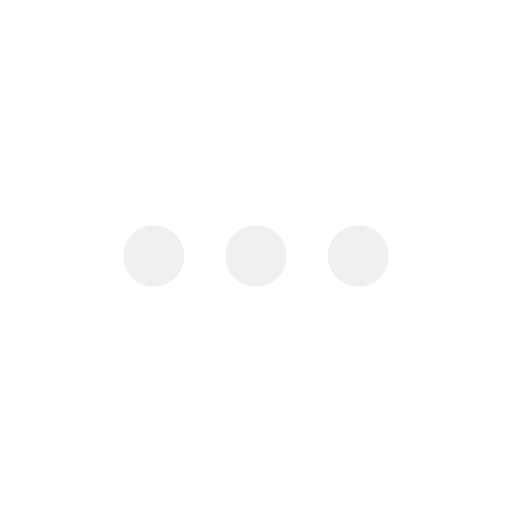
t = 0.00 s
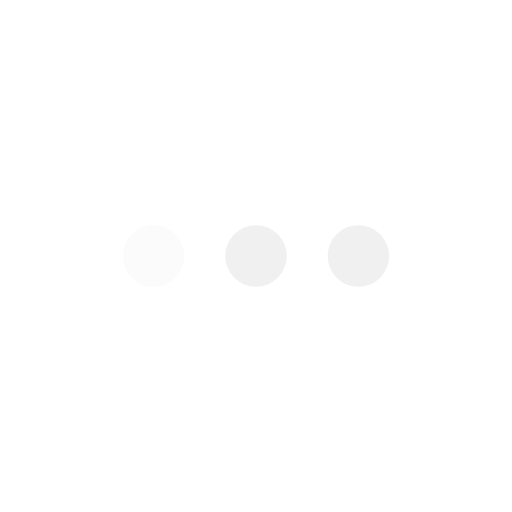
t = 0.16 s
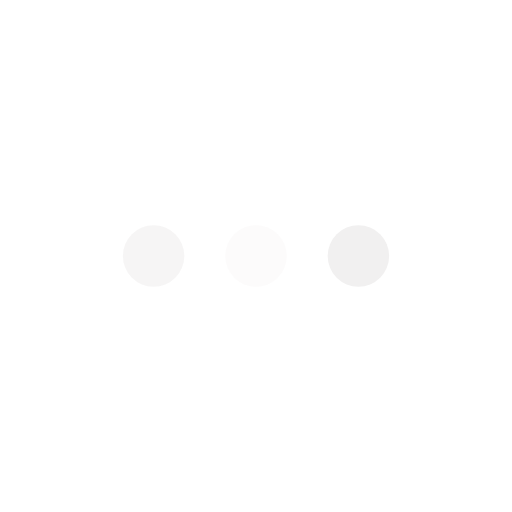
t = 0.26 s
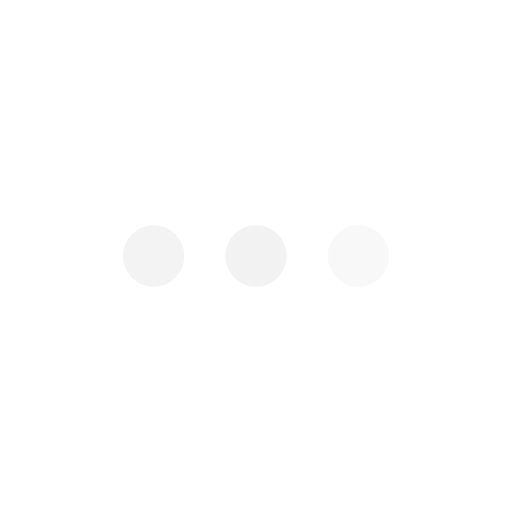
t = 0.41 s
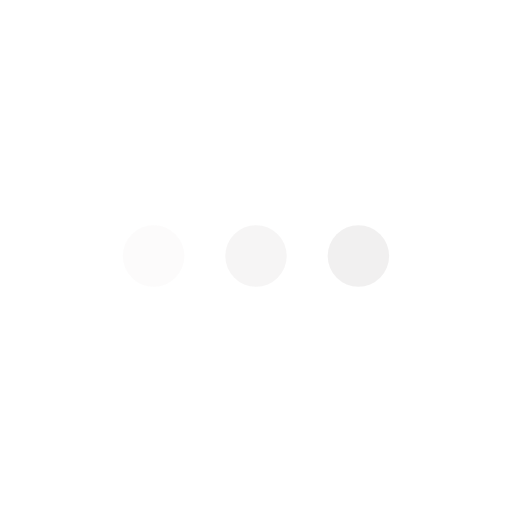
t = 0.54 s
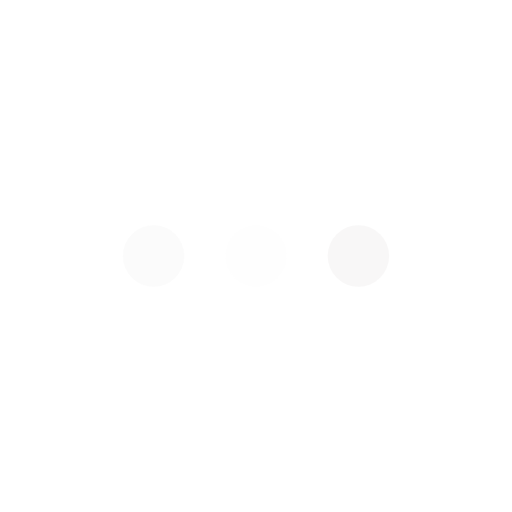
t = 0.68 s

The animated SVG that drew these frames (rendered in a browser with its animation timeline set to each time). Animation: 3 SMIL elements (animate=3); one cycle of 0.80 s, repeats indefinitely.

<svg version="1.1" id="L4" xmlns="http://www.w3.org/2000/svg" xmlns:xlink="http://www.w3.org/1999/xlink" x="0px" y="0px" viewBox="0 0 100 100" enable-background="new 0 0 0 0" xml:space="preserve">
    <circle fill="#F1F0F0" stroke="none" cx="30" cy="50" r="6">
        <animate
            attributeName="opacity"
            dur="0.5s"
            values="0;1;0"
            repeatCount="indefinite"
            begin="0.1"/>    
    </circle>
    <circle fill="#F1F0F0" stroke="none" cx="50" cy="50" r="6">
        <animate
            attributeName="opacity"
            dur="0.5s"
            values="0;1;0"
            repeatCount="indefinite" 
            begin="0.2"/>       
    </circle>
    <circle fill="#F1F0F0" stroke="none" cx="70" cy="50" r="6">
        <animate
            attributeName="opacity"
            dur="0.5s"
            values="0;1;0"
            repeatCount="indefinite" 
            begin="0.3"/>     
    </circle>
</svg>
